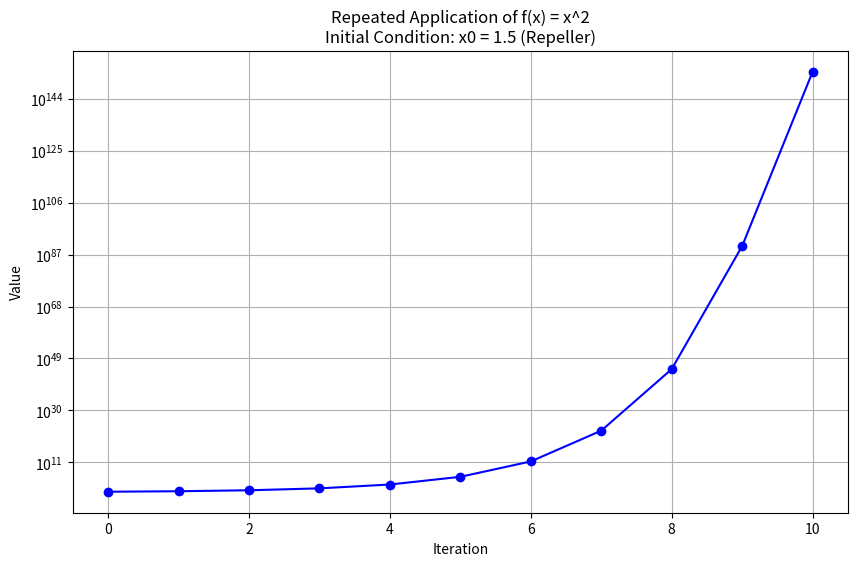
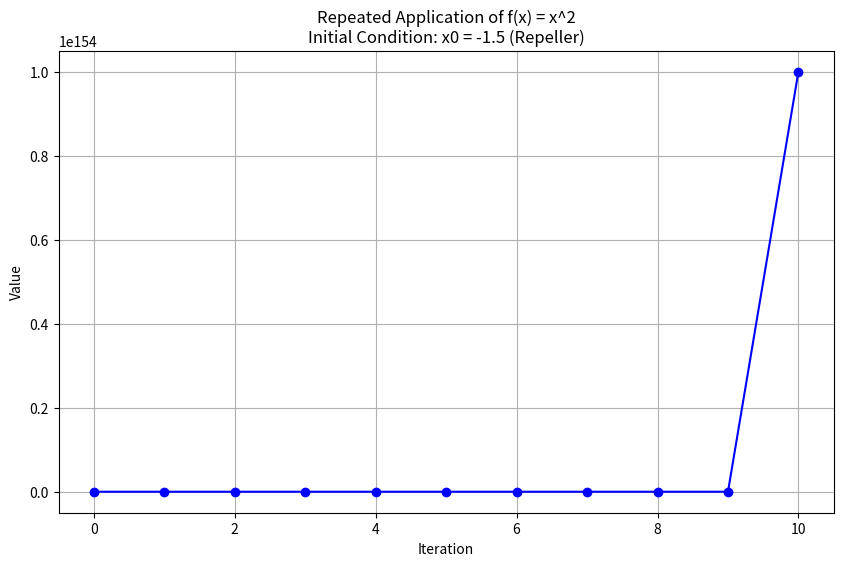
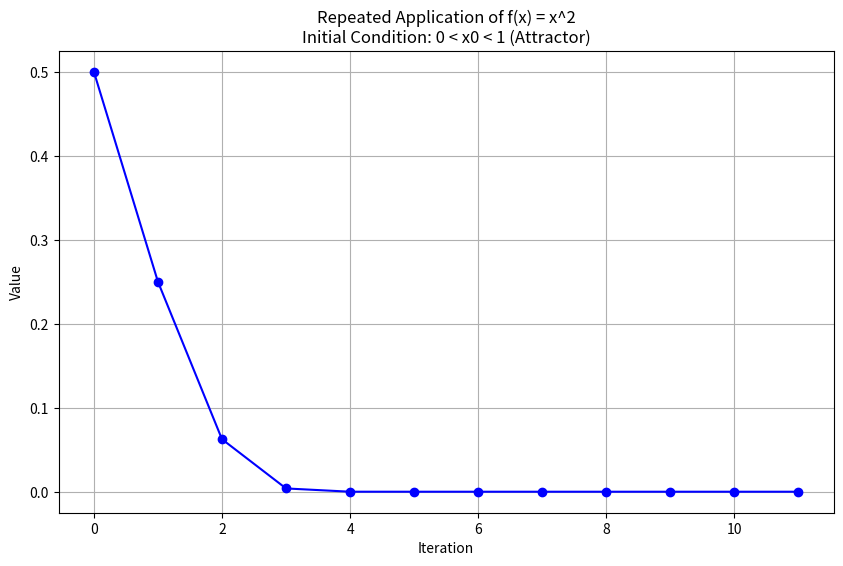
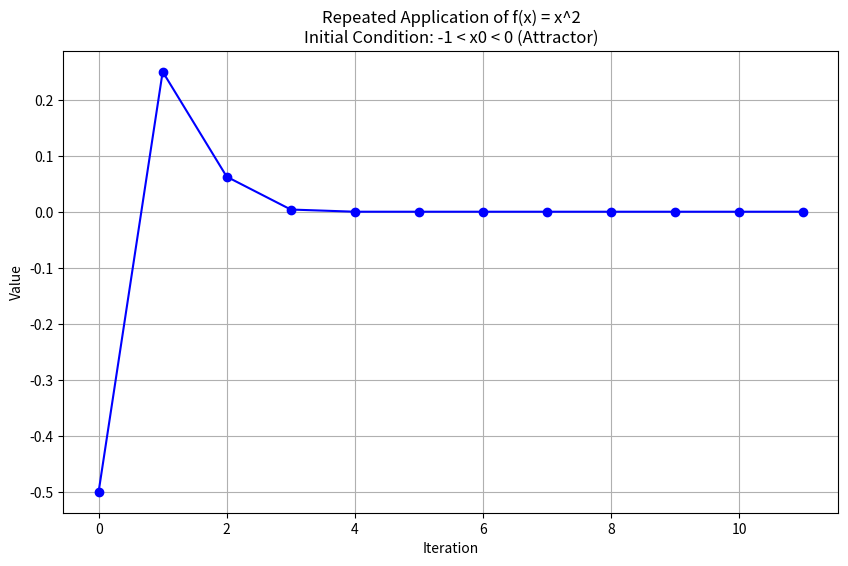
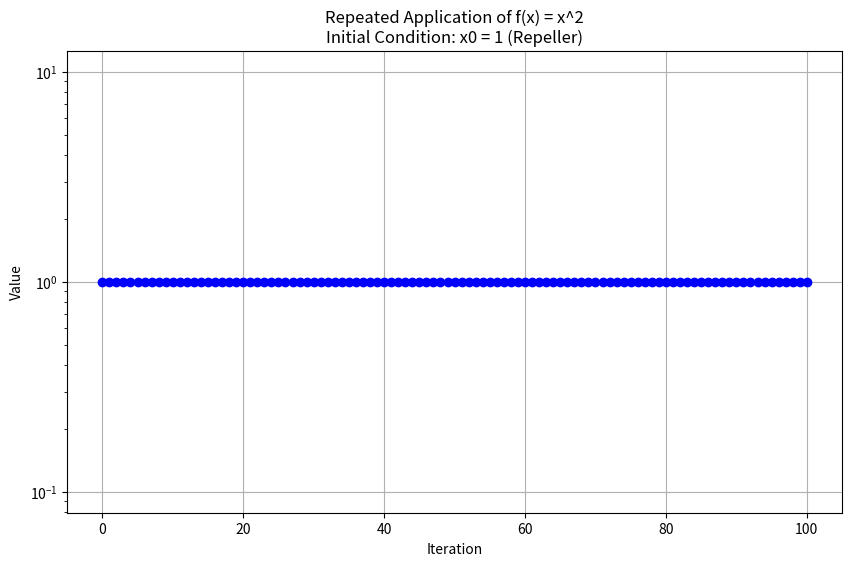
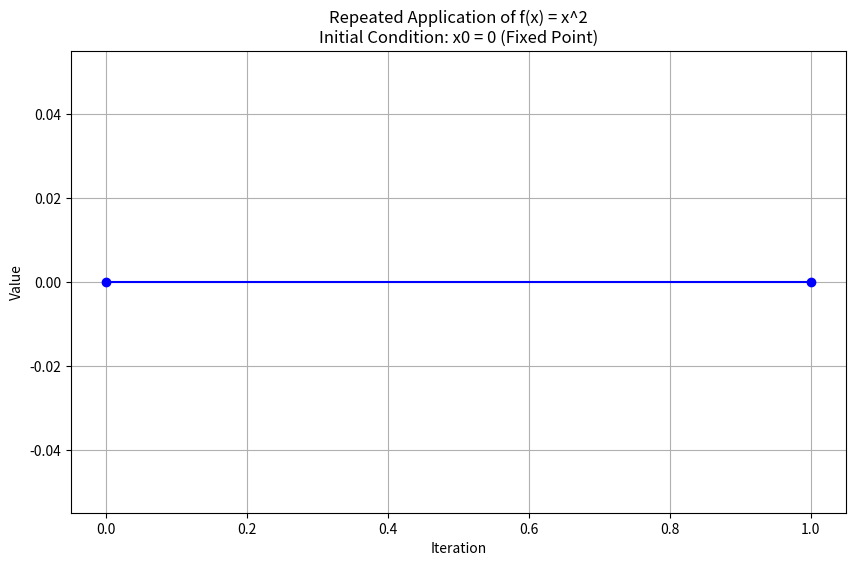
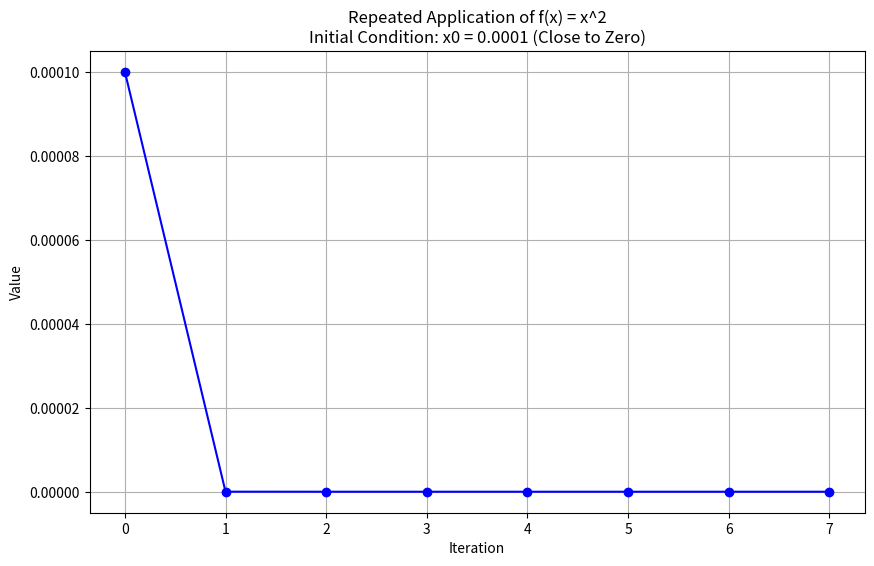

These figures' Python source, in order:
import matplotlib.pyplot as plt
import numpy as np

# Define the function f(x) = x^2
def f(x):
    return x ** 2

# Function to apply f(x) repeatedly and store the values
def apply_function_repeatedly(x0, max_iter, threshold=1e154):
    """
    Apply the function f(x) = x^2 repeatedly and store the values.

    Parameters:
    x0 (float): Initial value
    max_iter (int): Maximum number of iterations
    threshold (float): Value threshold to stop the iteration if exceeded

    Returns:
    values (list): List of values at each iteration
    """
    values = [x0]  # Start with the initial value
    try:
        for i in range(max_iter):
            x0 = f(x0)  # Apply the function
            if x0 > threshold:
                print(f"Value exceeded threshold at iteration {i}, stopping iteration.")
                values.append(threshold)
                break  # Stop if value exceeds threshold
            values.append(x0)  # Store the result
            if x0 == 0:
                break  # Break if the value reaches zero
    except Exception as e:
        print(f"An error occurred: {e}")
    return values

# Function to plot the values
def plot_values(values, title):
    """
    Plot the values of f(x) applied repeatedly.

    Parameters:
    values (list): List of values at each iteration
    title (str): Title of the plot
    """
    try:
        iterations = np.arange(len(values))  # Create an array of iteration numbers
        plt.figure(figsize=(10, 6))  # Create a figure

        # Check if all values are positive for log scale
        if all(v > 0 for v in values):
            plt.yscale('log')  # Use a logarithmic scale for the y-axis
        else:
            plt.yscale('linear')  # Use a linear scale if any value is non-positive

        plt.plot(iterations, values, marker='o', linestyle='-', color='b')  # Plot the values
        plt.xlabel('Iteration')  # Label for the x-axis
        plt.ylabel('Value')  # Label for the y-axis
        plt.title(title)  # Title of the plot
        plt.grid(True)  # Enable the grid
        plt.show()  # Display the plot
    except Exception as e:
        print(f"An error occurred while plotting: {e}")

# Main function to orchestrate the application and plotting
def main():
    """
    Main function to apply f(x) = x^2 repeatedly for different initial conditions
    and plot the resulting values.
    """
    try:
        # Different initial values to demonstrate fixed points, attractors, and repellers
        initial_conditions = {
            "x0 = 1.5 (Repeller)": 1.5,
            "x0 = -1.5 (Repeller)": -1.5,
            "0 < x0 < 1 (Attractor)": 0.5,
            "-1 < x0 < 0 (Attractor)": -0.5,
            "x0 = 1 (Repeller)": 1.0,
            "x0 = 0 (Fixed Point)": 0.0,
            "x0 = 0.0001 (Close to Zero)": 0.0001
        }
        max_iter = 100  # Maximum number of iterations

        for description, x0 in initial_conditions.items():
            values = apply_function_repeatedly(x0, max_iter)  # Get the values
            if len(values) > 0:  # Ensure there are values to plot
                plot_values(values, f"Repeated Application of f(x) = x^2\nInitial Condition: {description}")  # Plot the values
    except Exception as e:
        print(f"An error occurred in the main function: {e}")

# Entry point of the script
if __name__ == "__main__":
    main()
